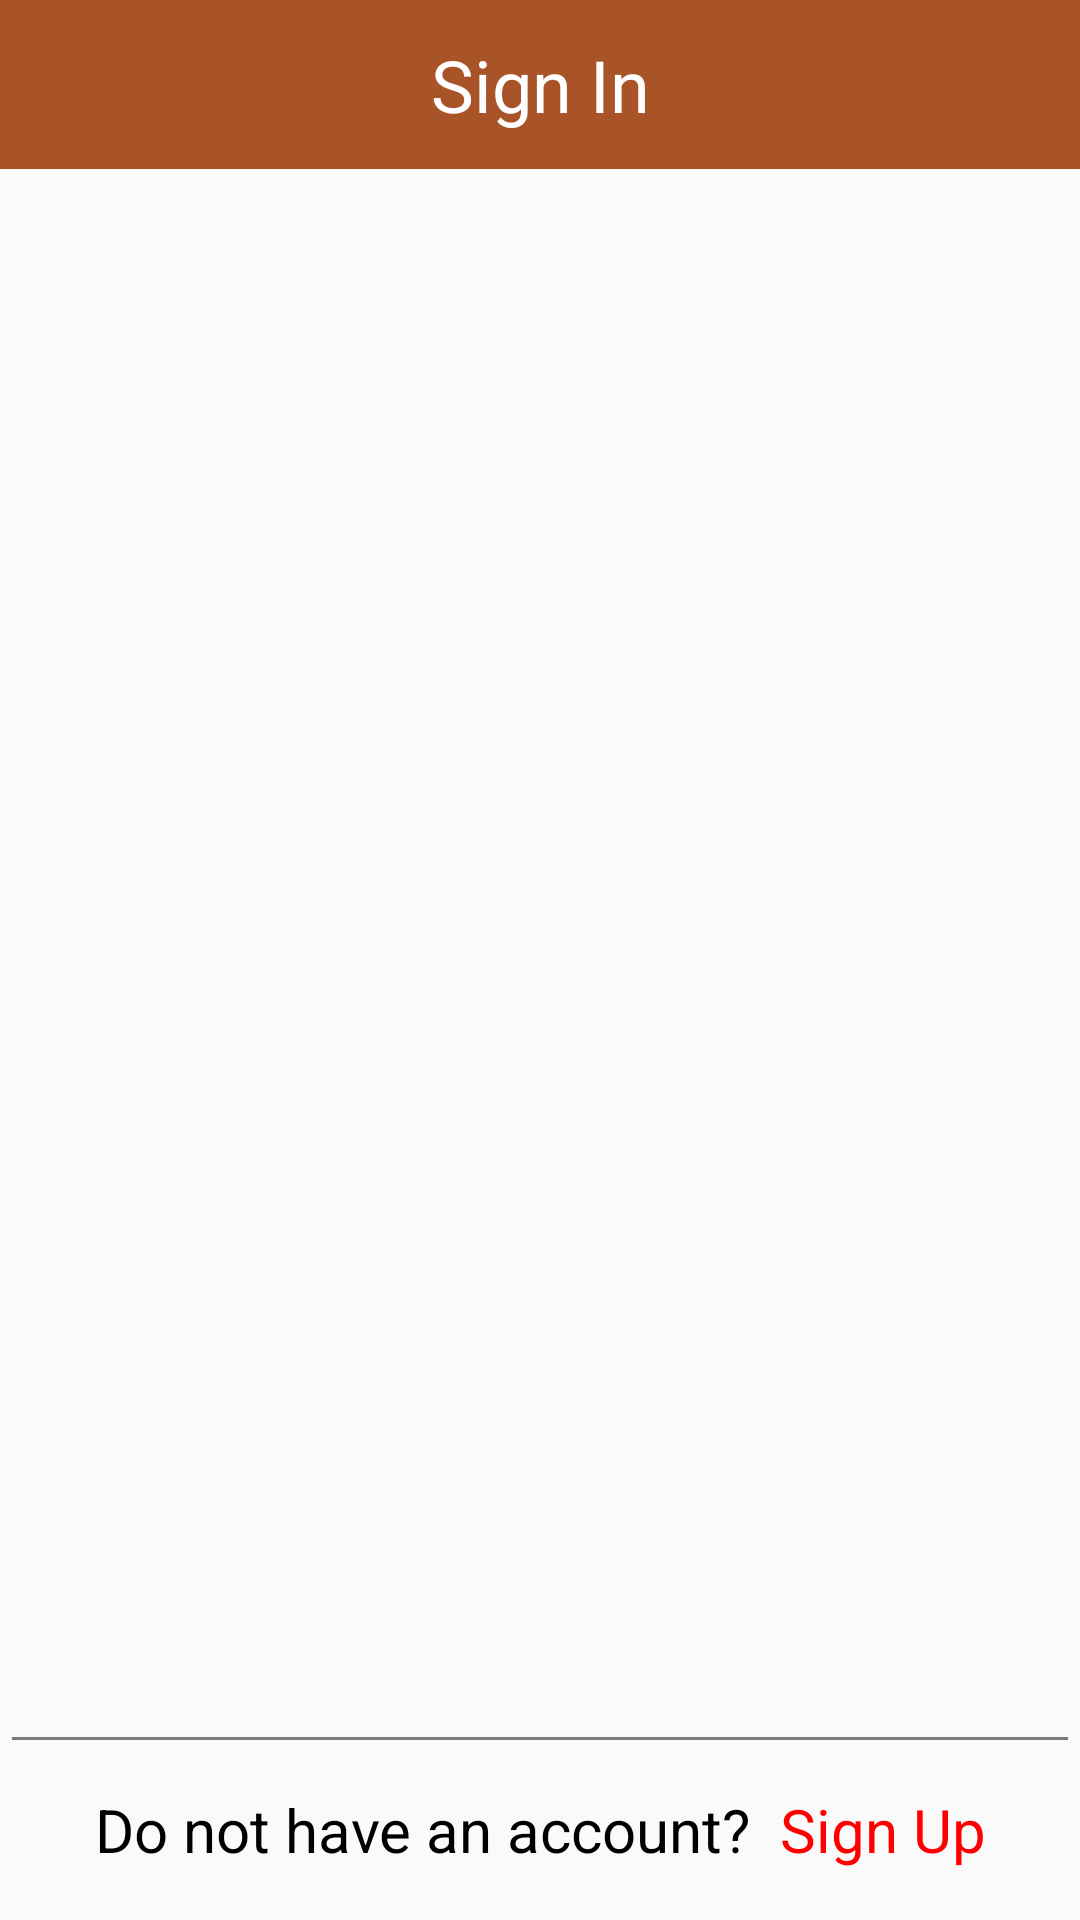

The Android layout XML behind this screen, and the referenced resources:
<!-- AndroidManifest.xml: application theme Theme.Design.Light.NoActionBar -->
<!-- res/layout/sign_in_up_holder.xml -->
<?xml version="1.0" encoding="utf-8"?>
<LinearLayout
    xmlns:android="http://schemas.android.com/apk/res/android"
    xmlns:app="http://schemas.android.com/apk/res-auto"
    xmlns:tools="http://schemas.android.com/tools"
    android:layout_width="match_parent"
    android:layout_height="match_parent"
    android:orientation="vertical"
    android:weightSum="1"
    tools:context=".SignUpIn">

    <TextView
        android:id="@+id/sign_header"
        android:layout_width="match_parent"
        android:layout_height="wrap_content"
        android:gravity="center"
        android:padding="12dp"
        android:text="@string/sign_in"
        android:textColor="@color/white"
        android:background="@color/title"
        android:textAppearance="@style/TextAppearance.AppCompat.Headline"/>

    <FrameLayout
        android:id="@+id/fragment_frame"
        android:layout_width="match_parent"
        android:layout_height="0dp"
        android:layout_weight="1">
    </FrameLayout>

    <View
        android:layout_width="match_parent"
        android:layout_height="1dp"
        android:background="@color/grey"
        android:layout_marginLeft="4dp"
        android:layout_marginRight="4dp"/>


    <RelativeLayout
        android:layout_width="match_parent"
        android:layout_height="60dp">
    <TextView
        android:id="@+id/log_to_reg_tv"
        android:layout_width="match_parent"
        android:layout_height="60dp"

        android:gravity="center"
        android:padding="16dp"
        android:text="@string/log_to_reg"
        android:textColor="@color/black"
        android:visibility="visible"
        android:textSize="20dp" />

    <TextView
        android:id="@+id/reg_to_log_tv"
        android:layout_width="match_parent"
        android:layout_height="60dp"
        android:gravity="center"
        android:padding="16dp"
        android:text="@string/reg_to_log"
        android:textColor="@color/black"
        android:visibility="invisible"
        android:textSize="20dp" />
    </RelativeLayout>
</LinearLayout>
<!-- resources referenced by this layout -->
<resources>
  <color name="black">#FF000000</color>
  <color name="grey">#807B7B</color>
  <color name="title">#A95329</color>
  <color name="white">#FFFFFFFF</color>
  <string name="log_to_reg">Do not have an account? <font color="red"> Sign Up</font></string>
  <string name="reg_to_log">Have an account? <font color="red"> Login Up</font></string>
  <string name="sign_in">Sign In</string>
</resources>
